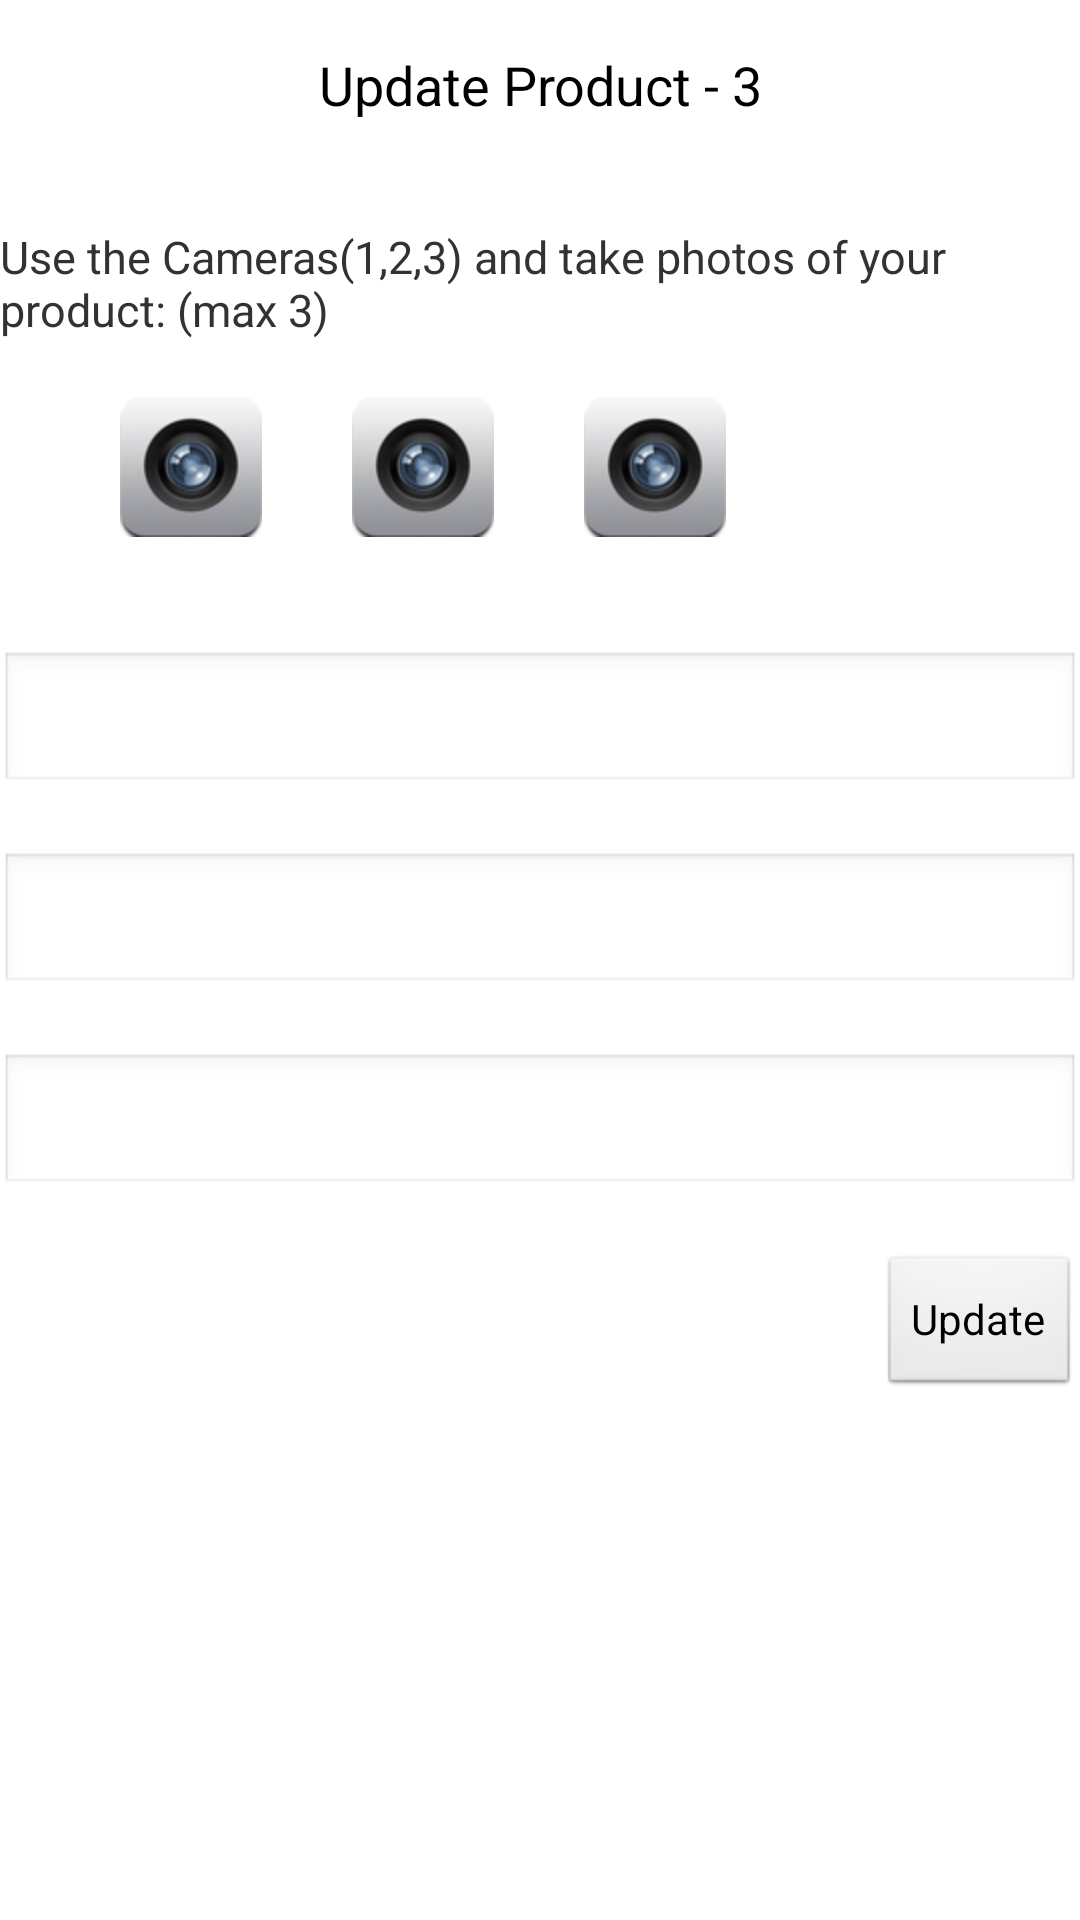

Layout XML and referenced resources for this Android screen:
<!-- AndroidManifest.xml: application theme AppTheme -->
<!-- res/layout/update_list_prod_3.xml -->
<ScrollView xmlns:android="http://schemas.android.com/apk/res/android"
    android:layout_width="fill_parent"
    android:layout_height="fill_parent" >
    
  <LinearLayout
  	android:orientation="vertical"
  	android:layout_width="match_parent"
  	android:layout_height="match_parent">

        <TextView
            android:id="@+id/pageHeader"
            android:layout_width="fill_parent"
            android:layout_height="fill_parent"
            android:gravity="center_horizontal"
            android:padding="@dimen/activity_horizontal_margin"
            android:text="Update Product - 3"
            android:textAppearance="?android:attr/textAppearanceMedium" />
        
        
        <TextView
            android:layout_width="wrap_content"
            android:layout_height="wrap_content" />
        
        <TextView
            android:id="@+id/textView1"
            android:layout_width="wrap_content"
            android:layout_height="wrap_content"
            android:text="Use the Cameras(1,2,3) and take photos of your product: (max 3)"
            android:textSize="15sp" />
        
        <TextView
            android:layout_width="wrap_content"
            android:layout_height="wrap_content" />

        <LinearLayout
  			android:orientation="horizontal"
  			android:layout_width="match_parent"
  			android:layout_height="match_parent">
  			
            <TextView
	            android:layout_width="wrap_content"
	            android:layout_height="wrap_content"
	            android:text = "            " />

	        <ImageView
	            android:id="@+id/cameraurl1"
	            android:layout_width="wrap_content"
	            android:layout_height="wrap_content"
	            android:layout_gravity="center"
	            android:contentDescription="Camera"
	            android:src="@drawable/cammlogo" />
	        
	        <TextView
	            android:layout_width="wrap_content"
	            android:layout_height="wrap_content"
	            android:text = "         " />
	        
	        <TextView
	            android:layout_width="wrap_content"
	            android:layout_height="wrap_content" />
	        
	        <ImageView
	            android:id="@+id/cameraurl2"
	            android:layout_width="wrap_content"
	            android:layout_height="wrap_content"
	            android:layout_gravity="center"
	            android:contentDescription="Camera"
	            android:src="@drawable/cammlogo" />
	        
	        <TextView
	            android:layout_width="wrap_content"
	            android:layout_height="wrap_content"
	            android:text = "         " />
	        
	        <TextView
	            android:layout_width="wrap_content"
	            android:layout_height="wrap_content" />
	        
	        <ImageView
	            android:id="@+id/cameraurl3"
	            android:layout_width="wrap_content"
	            android:layout_height="wrap_content"
	            android:layout_gravity="center"
	            android:contentDescription="Camera"
	            android:src="@drawable/cammlogo" />
	        
	    </LinearLayout>
        
        <TextView
            android:layout_width="wrap_content"
            android:layout_height="wrap_content" />
        
        <TextView
            android:layout_width="wrap_content"
            android:layout_height="wrap_content" />
        
        <EditText
            android:id="@+id/updateurl1"
            android:layout_width="match_parent"
            android:layout_height="wrap_content"
            android:ems="5"
            android:inputType="textUri" />
        
        <TextView
            android:layout_width="wrap_content"
            android:layout_height="wrap_content" />
        
        <EditText
            android:id="@+id/updateurl2"
            android:layout_width="match_parent"
            android:layout_height="wrap_content"
            android:ems="5"
            android:inputType="textUri" />
        
        <TextView
            android:layout_width="wrap_content"
            android:layout_height="wrap_content" />
        
        <EditText
            android:id="@+id/updateurl3"
            android:layout_width="match_parent"
            android:layout_height="wrap_content"
            android:ems="5"
            android:inputType="textUri" />
        
        <TextView
            android:layout_width="wrap_content"
            android:layout_height="wrap_content" />
        
        <Button
            android:id="@+id/prodlistupdate"
            android:layout_width="wrap_content"
            android:layout_height="match_parent"
            android:layout_gravity="right"
            android:text="Update" />
        
    </LinearLayout>
    

</ScrollView>
<!-- resources referenced by this layout -->
<resources>
  <dimen name="activity_horizontal_margin">16dp</dimen>
  <!-- drawable cammlogo: png bitmap (drawable-hdpi, 6581 bytes) -->
  <style name="AppTheme" parent="AppBaseTheme">
          
          <item name="android:icon">@drawable/smartlisterlogo</item>
      </style>
  <style name="AppBaseTheme" parent="android:Theme.Light">
          
      </style>
  <!-- drawable smartlisterlogo: png bitmap (drawable-hdpi, 7909 bytes) -->
</resources>
